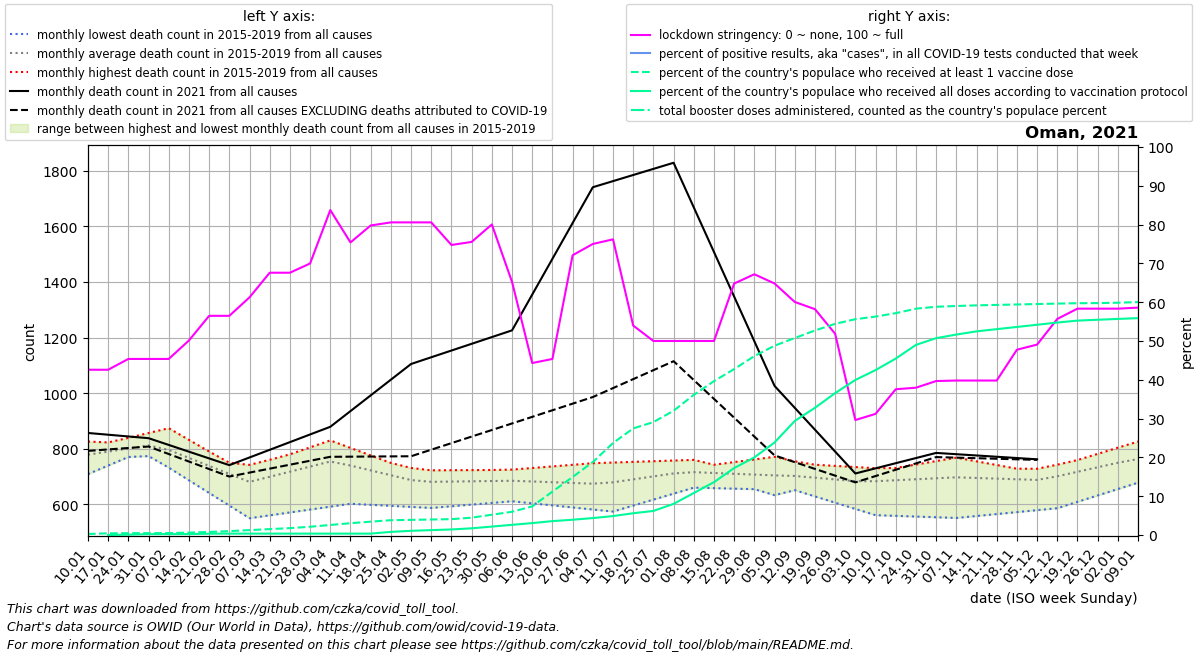

Source data for this figure (header and first rows):
date, location, time_unit, time, deaths_2010_all_ages, deaths_2011_all_ages, deaths_2012_all_ages, deaths_2013_all_ages, deaths_2014_all_ages, deaths_2015_all_ages, deaths_2016_all_ages, deaths_2017_all_ages, deaths_2018_all_ages, deaths_2019_all_ages, deaths_2020_all_ages, deaths_2021_all_ages, deaths_2022_all_ages, new_deaths, new_cases_smoothed, new_tests_smoothed, stringency_index, people_vaccinated, people_fully_vaccinated, total_boosters
2021-01-10, Oman, monthly, 1, , , , , , , 708.8, 775.4, 804.4, 826.0, 731.0, 856.8, , 64.5, 166.2, , 42.59, 14044, , 
2021-01-17, Oman, monthly, 2, , , , , , , 739.5, 774.8, 821.8, 822.8, 752.5, 850.5, , 53.0, 170, , 42.59, 22846, 673.0, 
2021-01-24, Oman, monthly, 3, , , , , , , 770.2, 774.2, 839.2, 819.5, 774.0, 844.2, , 41.5, 175.2, , 45.37, 24773, 4944, 
2021-01-31, Oman, monthly, 4, , , , , , , 801.0, 773.6, 856.6, 816.2, 795.5, 838.0, , 30.0, 178.9, , 45.37, 25023, 11804, 
2021-02-07, Oman, monthly, 5, , , , , , 732.0, 786.8, 773.0, 874.0, 813.0, 817.0, 813.8, , 32.75, 186.1, , 45.37, 26174, 12272, 
2021-02-14, Oman, monthly, 6, , , , , , 686.5, 772.6, 765.2, 832.0, 778.8, 786.8, 789.5, , 35.5, 221.7, , 50.13, 32225, 12272, 
2021-02-21, Oman, monthly, 7, , , , , , 641.0, 758.4, 757.5, 790.0, 744.5, 756.5, 765.2, , 38.25, 262.1, , 56.48, 41099, 18055, 
2021-02-28, Oman, monthly, 8, , , , , , 595.5, 744.2, 749.8, 748.0, 710.2, 726.2, 741.0, , 41.0, 299.4, , 56.48, 52529, 19019, 
2021-03-07, Oman, monthly, 9, , , , , , 550.0, 730.0, 742.0, 706.0, 676.0, 696.0, 768.6, , 54.4, 324.6, , 61.24, 65907, 19019, 
2021-03-14, Oman, monthly, 10, , , , , , 560.4, 755.0, 760.2, 722.2, 697.8, 720.2, 796.2, , 67.8, 367, , 67.59, 79785, 19019, 
2021-03-21, Oman, monthly, 11, , , , , , 570.8, 780.0, 778.5, 738.5, 719.5, 744.4, 823.8, , 81.2, 511.6, , 67.59, 92928, 19019, 
2021-03-28, Oman, monthly, 12, , , , , , 581.2, 805.0, 796.8, 754.8, 741.2, 768.6, 851.4, , 94.6, 661.3, , 69.97, 111444, 19019, 
2021-04-04, Oman, monthly, 13, , , , , , 591.6, 830.0, 815.0, 771.0, 763.0, 792.8, 879.0, , 108.0, 872.9, , 83.73, 135588, 19019, 
2021-04-11, Oman, monthly, 14, , , , , , 602.0, 803.0, 789.5, 761.0, 742.2, 817.0, 935.5, , 164.0, 1115, , 75.4, 159311, 19019, 
2021-04-18, Oman, monthly, 15, , , , , , 598.2, 776.0, 764.0, 751.0, 721.4, 786.2, 992.0, , 220.0, 1246, , 79.77, 179843, 19019, 
2021-04-25, Oman, monthly, 16, , , , , , 594.5, 749.0, 738.5, 741.0, 700.6, 755.5, 1048, , 276.0, 1214, , 80.56, 199551, 42294, 
2021-05-02, Oman, monthly, 17, , , , , , 590.8, 722.0, 713.0, 731.0, 679.8, 724.8, 1105, , 332.0, 1164, , 80.56, 204097, 56746, 
2021-05-09, Oman, monthly, 18, , , , , , 587.0, 722.4, 715.4, 721.0, 659.0, 694.0, 1129, , 332.6, 879.5, , 80.56, 208940, 65924, 
2021-05-16, Oman, monthly, 19, , , , , , 593.0, 722.8, 717.8, 712.5, 663.5, 710.0, 1153, , 333.2, 582.8, , 74.74, 213782, 75101, 
2021-05-23, Oman, monthly, 20, , , , , , 599.0, 723.2, 720.2, 704.0, 668.0, 726.0, 1178, , 333.8, 738.4, , 75.53, 233594, 90391, 
2021-05-30, Oman, monthly, 21, , , , , , 605.0, 723.6, 722.6, 695.5, 672.5, 742.0, 1202, , 334.4, 740.9, , 80.03, 273367, 113830, 
2021-06-06, Oman, monthly, 22, , , , , , 611.0, 724.0, 725.0, 687.0, 677.0, 758.0, 1226, , 335.0, 965.5, , 65.22, 313139, 137270, 
2021-06-13, Oman, monthly, 23, , , , , , 603.6, 707.2, 730.8, 690.5, 678.8, 780.0, 1355, , 440.0, 1318, , 44.32, 385478, 160709, 
2021-06-20, Oman, monthly, 24, , , , , , 596.2, 690.5, 736.5, 694.0, 680.5, 802.0, 1484, , 545.0, 1761, , 45.37, 584295, 187222, 
2021-06-27, Oman, monthly, 25, , , , , , 588.8, 673.8, 742.2, 697.5, 682.2, 824.0, 1612, , 650.0, 1992, , 72.09, 780890, 205881, 
2021-07-04, Oman, monthly, 26, , , , , , 581.4, 657.0, 748.0, 701.0, 684.0, 846.0, 1741, , 755.0, 1970, , 75.0, 981948, 228423, 
2021-07-11, Oman, monthly, 27, , , , , , 574.0, 680.2, 750.4, 707.4, 683.8, 868.0, 1763, , 744.8, 1621, , 76.19, 1238006, 255272, 
2021-07-18, Oman, monthly, 28, , , , , , 595.5, 703.5, 752.8, 713.8, 683.6, 908.2, 1785, , 734.5, 1060, , 53.97, 1435075, 293292, 
2021-07-25, Oman, monthly, 29, , , , , , 617.0, 726.8, 755.2, 720.2, 683.4, 948.5, 1807, , 724.2, 219.9, , 50.0, 1519836, 324275, 
2021-08-01, Oman, monthly, 30, , , , , , 638.5, 750.0, 757.6, 726.6, 683.2, 988.8, 1829, , 714.0, 842.4, , 50.0, 1672838, 419713, 
2021-08-08, Oman, monthly, 31, , , , , , 660.0, 742.6, 760.0, 733.0, 683.0, 1029, 1668, , 621.2, 317.5, , 50.0, 1886212, 565316, 
2021-08-15, Oman, monthly, 32, , , , , , 658.2, 735.2, 728.2, 742.5, 700.0, 1025, 1508, , 528.4, 232.2, , 50.0, 2071479, 711607, 
2021-08-22, Oman, monthly, 33, , , , , , 656.4, 727.8, 696.5, 752.0, 717.0, 1020, 1347, , 435.6, 190.5, , 64.81, 2233524, 901650, 
2021-08-29, Oman, monthly, 34, , , , , , 654.6, 720.4, 664.8, 761.5, 734.0, 1016, 1187, , 342.8, 131.2, , 67.19, 2408652, 1045164, 
2021-09-05, Oman, monthly, 35, , , , , , 652.8, 713.0, 633.0, 771.0, 751.0, 1011, 1026, , 250.0, 98.18, , 64.81, 2548339, 1246046, 
2021-09-12, Oman, monthly, 36, , , , , , 651.0, 706.0, 651.8, 754.8, 746.8, 1007, 947.2, , 195.5, 67.53, , 60.05, 2651242, 1535368, 
2021-09-19, Oman, monthly, 37, , , , , , 628.5, 699.0, 670.5, 738.5, 742.6, 1024, 868.5, , 141.0, 55.04, , 58.2, 2752981, 1712297, 
2021-09-26, Oman, monthly, 38, , , , , , 606.0, 692.0, 689.2, 722.2, 738.4, 1040, 789.8, , 86.5, 35.69, , 51.85, 2842515, 1910408, 
2021-10-03, Oman, monthly, 39, , , , , , 583.5, 685.0, 708.0, 706.0, 734.2, 1056, 711.0, , 32.0, 29.37, , 29.63, 2905172, 2086954, 
2021-10-10, Oman, monthly, 40, , , , , , 561.0, 694.2, 712.2, 718.4, 730.0, 1073, 729.5, , 27.75, 21.39, , 31.22, 2940104, 2219753, 
2021-10-17, Oman, monthly, 41, , , , , , 558.5, 703.4, 716.4, 730.8, 724.2, 1072, 748.0, , 23.5, 17.94, , 37.56, 2985974, 2374872, 
2021-10-24, Oman, monthly, 42, , , , , , 556.0, 712.6, 720.6, 743.2, 718.5, 1072, 766.5, , 19.25, 12.75, , 37.96, 3046494, 2558703, 
2021-10-31, Oman, monthly, 43, , , , , , 553.5, 721.8, 724.8, 755.6, 712.8, 1071, 785.0, , 15.0, 17.9, , 39.68, 3072342, 2649604, 
2021-11-07, Oman, monthly, 44, , , , , , 551.0, 731.0, 729.0, 768.0, 707.0, 1070, 780.4, , 12.4, 13.39, , 39.81, 3082430, 2698264, 
2021-11-14, Oman, monthly, 45, , , , , , 558.0, 725.8, 728.8, 754.8, 707.0, 1035, 775.8, , 9.8, 11.2, , 39.81, 3091229, 2741076, 
2021-11-21, Oman, monthly, 46, , , , , , 565.0, 720.5, 728.5, 741.5, 707.0, 999.2, 771.2, , 7.2, 8.061, , 39.81, 3097195, 2771021, 
2021-11-28, Oman, monthly, 47, , , , , , 572.0, 715.2, 728.2, 728.2, 707.0, 963.8, 766.6, , 4.6, 7.694, , 47.75, 3103075, 2800577, 
2021-12-05, Oman, monthly, 48, , , , , , 579.0, 710.0, 728.0, 715.0, 707.0, 928.4, 762.0, , 2.0, 8.02, , 49.07, 3108954, 2830133, 
2021-12-12, Oman, monthly, 49, , , , , , 586.0, 726.5, 742.8, 737.2, 711.8, 893.0, , , 2.25, 13.41, , 55.68, 3114834, 2859689, 
2021-12-19, Oman, monthly, 50, , , , , , 609.0, 743.0, 757.5, 759.4, 716.6, 885.5, , , 2.5, 15.71, , 58.33, 3120149, 2886078, 32412
2021-12-26, Oman, monthly, 51, , , , , , 632.0, 759.5, 772.2, 781.6, 721.4, 878.0, , , 2.75, 27.49, , 58.33, 3121621, 2897357, 
2022-01-02, Oman, monthly, 52, , , , , , 655.0, 776.0, 787.0, 803.8, 726.2, 870.5, , , 3.0, 67.71, , 58.33, 3126803, 2908475, 
2022-01-09, Oman, monthly, 1, , , , , , 678.0, 775.4, 804.4, 826.0, 731.0, 863.0, , , 3.6, 176.4, , 58.6, 3135394, 2919360, 
